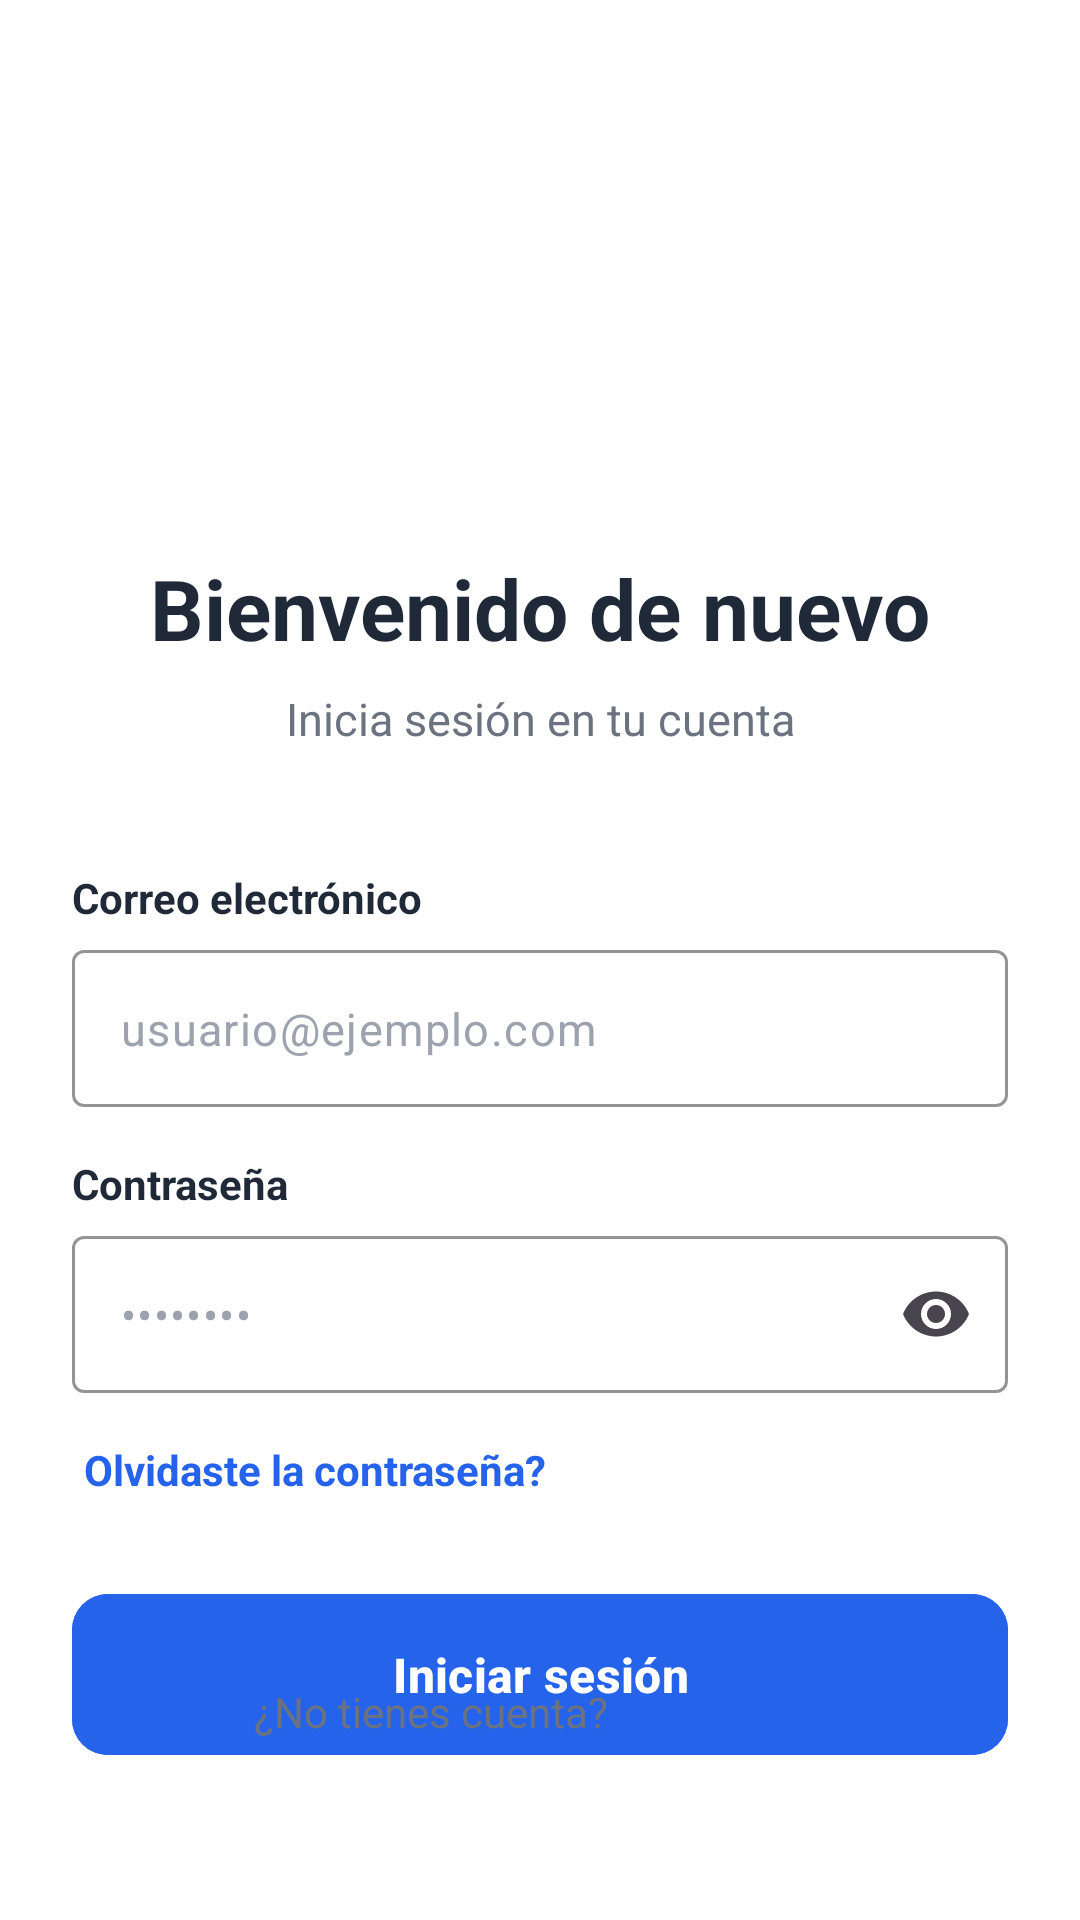

This screen was rendered from an Android layout file. Write that file and the resources it references.
<!-- AndroidManifest.xml: application theme Theme.AveriaGo -->
<!-- res/layout/activity_log_in.xml -->
<?xml version="1.0" encoding="utf-8"?>
<androidx.constraintlayout.widget.ConstraintLayout xmlns:android="http://schemas.android.com/apk/res/android"
    xmlns:app="http://schemas.android.com/apk/res-auto"
    xmlns:tools="http://schemas.android.com/tools"
    android:id="@+id/main"
    android:layout_width="match_parent"
    android:layout_height="match_parent"
    android:background="#FFFFFF"
    android:padding="24dp"
    tools:context=".auth.LogInActivity">

    
    <ImageView
        android:id="@+id/ivLogo"
        android:layout_width="64dp"
        android:layout_height="64dp"
        android:layout_marginTop="80dp"
        android:src="@drawable/ic_bolt"
        app:layout_constraintEnd_toEndOf="parent"
        app:layout_constraintStart_toStartOf="parent"
        app:layout_constraintTop_toTopOf="parent"
        app:tint="#FF9D42"
        tools:ignore="ContentDescription" />

    
    <TextView
        android:id="@+id/tvTitle"
        android:layout_width="wrap_content"
        android:layout_height="wrap_content"
        android:layout_marginTop="16dp"
        android:text="@string/textWelcome"
        android:textColor="#1F2937"
        android:textSize="28sp"
        android:textStyle="bold"
        app:layout_constraintEnd_toEndOf="parent"
        app:layout_constraintStart_toStartOf="parent"
        app:layout_constraintTop_toBottomOf="@+id/ivLogo" />

    
    <TextView
        android:id="@+id/tvSubtitle"
        android:layout_width="wrap_content"
        android:layout_height="wrap_content"
        android:layout_marginTop="8dp"
        android:text="@string/textLogInAcc"
        android:textColor="#6B7280"
        android:textSize="15sp"
        app:layout_constraintEnd_toEndOf="parent"
        app:layout_constraintStart_toStartOf="parent"
        app:layout_constraintTop_toBottomOf="@+id/tvTitle" />

    
    <TextView
        android:id="@+id/labelEmail"
        android:layout_width="0dp"
        android:layout_height="wrap_content"
        android:layout_marginTop="40dp"
        android:text="@string/textEmail"
        android:textColor="#1F2937"
        android:textSize="14sp"
        android:textStyle="bold"
        app:layout_constraintEnd_toEndOf="parent"
        app:layout_constraintStart_toStartOf="parent"
        app:layout_constraintTop_toBottomOf="@+id/tvSubtitle" />

    
    <com.google.android.material.textfield.TextInputLayout
        android:id="@+id/tilEmail"
        style="@style/Widget.Material3.TextInputLayout.OutlinedBox"
        android:layout_width="0dp"
        android:layout_height="wrap_content"
        android:layout_marginTop="8dp"
        android:hint=""
        app:boxStrokeColor="#E5E7EB"
        app:boxStrokeWidth="1dp"
        app:hintEnabled="false"
        app:layout_constraintEnd_toEndOf="parent"
        app:layout_constraintStart_toStartOf="parent"
        app:layout_constraintTop_toBottomOf="@+id/labelEmail">

        <com.google.android.material.textfield.TextInputEditText
            android:id="@+id/etEmail"
            android:layout_width="match_parent"
            android:layout_height="wrap_content"
            android:hint="usuario@ejemplo.com"
            android:inputType="textEmailAddress"
            android:paddingVertical="16dp"
            android:textColor="#1F2937"
            android:textColorHint="#9CA3AF"
            android:textSize="15sp" />

    </com.google.android.material.textfield.TextInputLayout>

    
    <TextView
        android:id="@+id/labelPassword"
        android:layout_width="0dp"
        android:layout_height="wrap_content"
        android:layout_marginTop="16dp"
        android:text="@string/textPassword"
        android:textColor="#1F2937"
        android:textSize="14sp"
        android:textStyle="bold"
        app:layout_constraintEnd_toEndOf="parent"
        app:layout_constraintStart_toStartOf="parent"
        app:layout_constraintTop_toBottomOf="@+id/tilEmail" />

    
    <com.google.android.material.textfield.TextInputLayout
        android:id="@+id/tilPassword"
        style="@style/Widget.Material3.TextInputLayout.OutlinedBox"
        android:layout_width="0dp"
        android:layout_height="wrap_content"
        android:layout_marginTop="8dp"
        android:hint=""
        app:boxStrokeColor="#E5E7EB"
        app:boxStrokeWidth="1dp"
        app:endIconMode="password_toggle"
        app:hintEnabled="false"
        app:layout_constraintEnd_toEndOf="parent"
        app:layout_constraintStart_toStartOf="parent"
        app:layout_constraintTop_toBottomOf="@+id/labelPassword">

        <com.google.android.material.textfield.TextInputEditText
            android:id="@+id/etPassword"
            android:layout_width="match_parent"
            android:layout_height="wrap_content"
            android:hint="••••••••"
            android:inputType="textPassword"
            android:paddingVertical="16dp"
            android:textColor="#1F2937"
            android:textColorHint="#9CA3AF"
            android:textSize="15sp" />

    </com.google.android.material.textfield.TextInputLayout>

    
    <TextView
        android:id="@+id/tvForgotPassword"
        android:layout_width="wrap_content"
        android:layout_height="wrap_content"
        android:layout_marginTop="12dp"
        android:background="?attr/selectableItemBackground"
        android:clickable="true"
        android:focusable="true"
        android:padding="4dp"
        android:text="@string/textForgotPass"
        android:textColor="#2563EB"
        android:textSize="14sp"
        android:textStyle="bold"
        app:layout_constraintStart_toStartOf="parent"
        app:layout_constraintTop_toBottomOf="@+id/tilPassword" />

    
    <com.google.android.material.button.MaterialButton
        android:id="@+id/btnLogin"
        android:layout_width="0dp"
        android:layout_height="wrap_content"
        android:layout_marginTop="24dp"
        android:backgroundTint="#2563EB"
        android:paddingVertical="16dp"
        android:text="@string/TextLogIn"
        android:textAllCaps="false"
        android:textColor="#FFFFFF"
        android:textSize="16sp"
        android:textStyle="bold"
        app:cornerRadius="12dp"
        app:layout_constraintEnd_toEndOf="parent"
        app:layout_constraintStart_toStartOf="parent"
        app:layout_constraintTop_toBottomOf="@+id/tvForgotPassword" />

    
    <LinearLayout
        android:id="@+id/llRegister"
        android:layout_width="wrap_content"
        android:layout_height="wrap_content"
        android:layout_marginBottom="32dp"
        android:gravity="center"
        android:orientation="horizontal"
        app:layout_constraintBottom_toBottomOf="parent"
        app:layout_constraintEnd_toEndOf="parent"
        app:layout_constraintStart_toStartOf="parent">

        <TextView
            android:id="@+id/tvNoAccount"
            android:layout_width="wrap_content"
            android:layout_height="wrap_content"
            android:text="@string/textDontHaveAcc"
            android:textColor="#6B7280"
            android:textSize="14sp" />

        <TextView
            android:id="@+id/tvSignUp"
            android:layout_width="wrap_content"
            android:layout_height="wrap_content"
            android:background="?attr/selectableItemBackground"
            android:clickable="true"
            android:focusable="true"
            android:padding="4dp"
            android:text="@string/textRegister"
            android:textColor="#2563EB"
            android:textSize="14sp"
            android:textStyle="bold" />

    </LinearLayout>

</androidx.constraintlayout.widget.ConstraintLayout>
<!-- resources referenced by this layout -->
<resources>
  <string name="TextLogIn">Iniciar sesión</string>
  <string name="textDontHaveAcc">¿No tienes cuenta?</string>
  <string name="textEmail">Correo electrónico</string>
  <string name="textForgotPass">Olvidaste la contraseña?</string>
  <string name="textLogInAcc">Inicia sesión en tu cuenta</string>
  <string name="textPassword">Contraseña</string>
  <string name="textRegister">Regístrate</string>
  <string name="textWelcome">Bienvenido de nuevo</string>
  <style name="Theme.AveriaGo" parent="Base.Theme.AveriaGo" />
  <style name="Base.Theme.AveriaGo" parent="Theme.Material3.DayNight">
          
          
      </style>
</resources>
